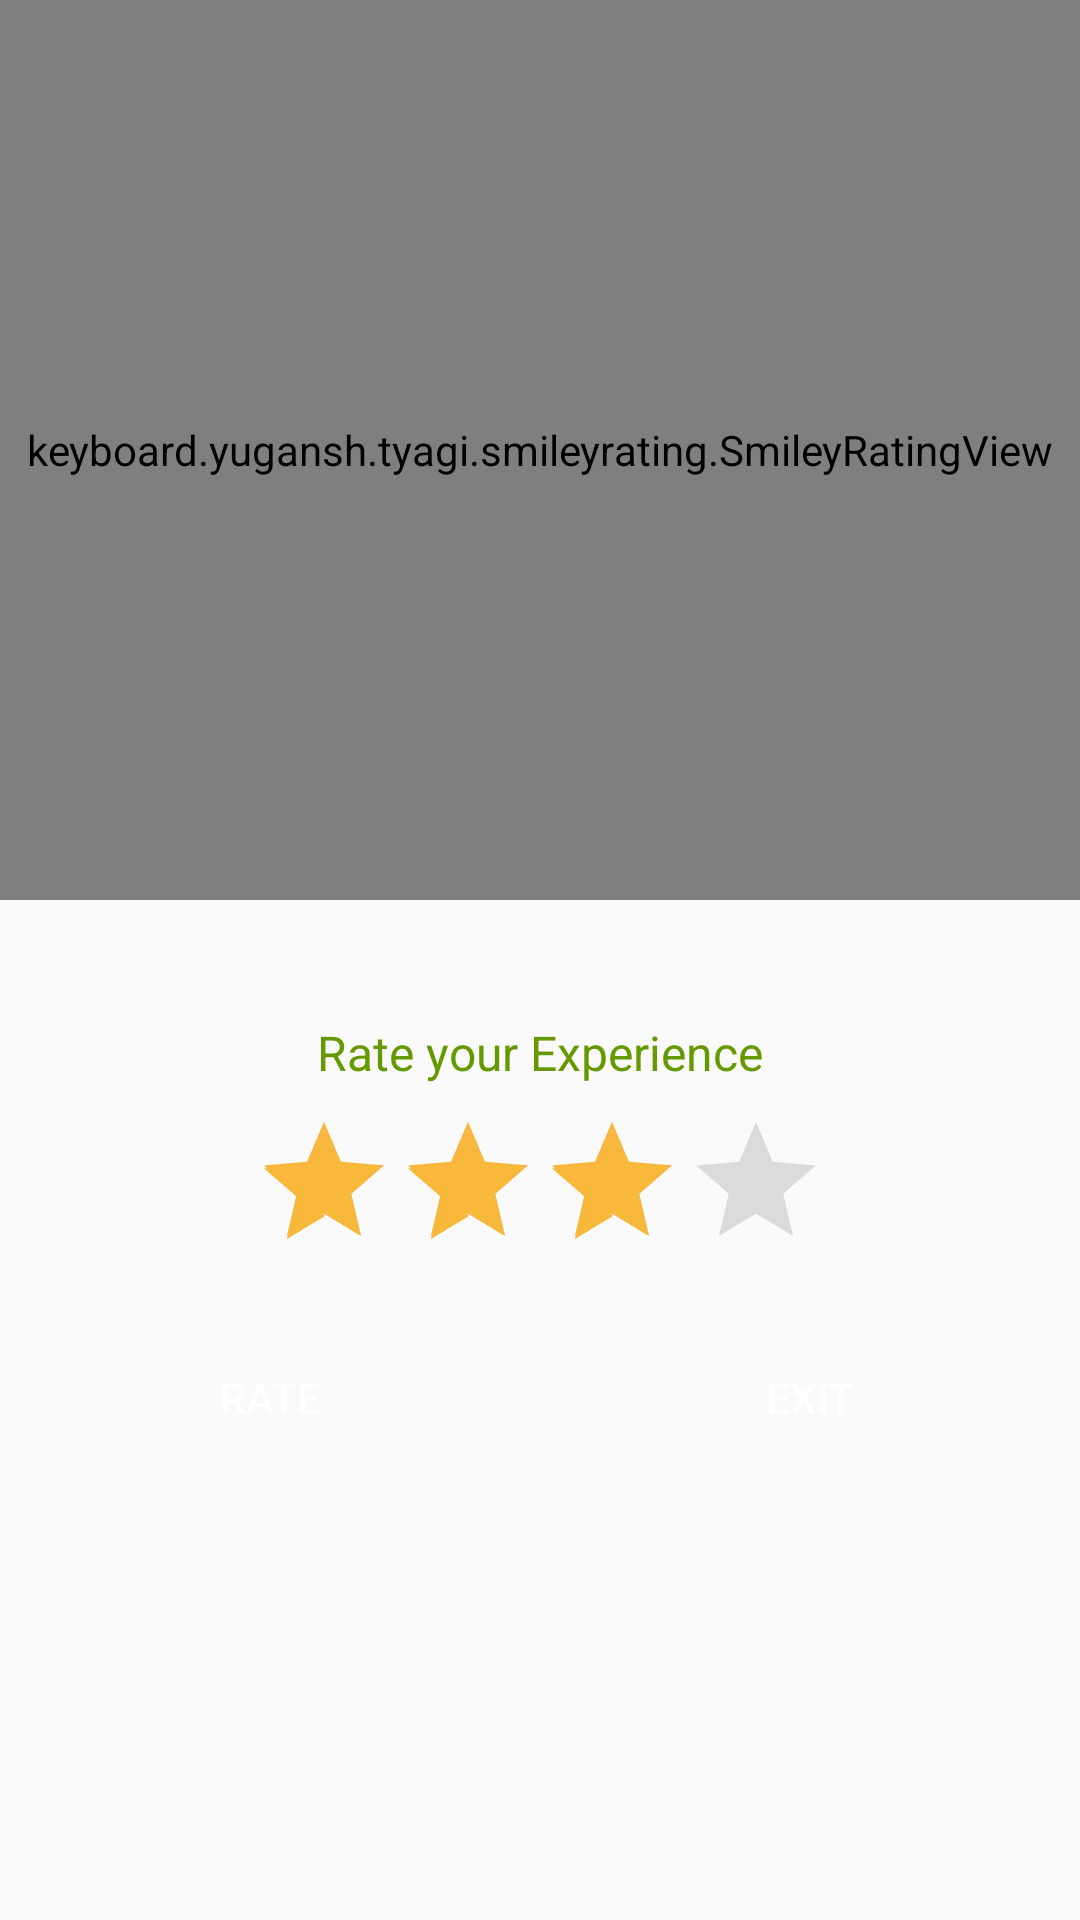

Android layout source for this screen:
<!-- AndroidManifest.xml: application theme AppTheme -->
<!-- res/layout/smiling_rating_box.xml -->
<?xml version="1.0" encoding="utf-8"?>
<ScrollView xmlns:android="http://schemas.android.com/apk/res/android"
    xmlns:app="http://schemas.android.com/apk/res-auto"
    android:layout_width="match_parent"
    android:background="@drawable/bg_tiles"
    android:layout_height="match_parent"
    >

    <RelativeLayout
        android:layout_width="match_parent"
        android:layout_height="wrap_content">

        <keyboard.yugansh.tyagi.smileyrating.SmileyRatingView
            android:id="@+id/smiley_view"
            android:layout_width="match_parent"
            android:layout_centerHorizontal="true"
            android:layout_height="300dp"
            app:default_rating="4"/>

        <TextView
            android:layout_width="wrap_content"
            android:layout_height="wrap_content"
            android:layout_below="@id/smiley_view"
            android:layout_centerHorizontal="true"
            android:layout_marginTop="40dp"
            android:text="Rate your Experience"
            android:textColor="@android:color/holo_green_dark"
            android:textSize="16sp" />

        <RatingBar
            android:id="@+id/rating_bar"
            android:layout_width="wrap_content"
            android:layout_height="wrap_content"
            android:layout_below="@id/smiley_view"
            android:layout_centerHorizontal="true"
            android:layout_marginTop="70dp"
            android:numStars="4"
            android:rating="3"
            android:stepSize="1"
            android:theme="@style/RatingBar" />



        <LinearLayout
            android:layout_width="match_parent"
            android:layout_height="wrap_content"
            android:layout_below="@id/rating_bar"
            android:orientation="horizontal"
            android:weightSum="2">

            <Button
                android:id="@+id/ratin"
                android:layout_width="match_parent"
                android:layout_height="wrap_content"
                android:layout_margin="15dp"
                android:text="Rate"
                android:elevation="4dp"
                android:textColor="@color/latinkeyboard_key_color_white"
                android:background="@color/faceColor"
                android:layout_weight="1"/>

            <Button
                android:id="@+id/exite"
                android:layout_width="match_parent"
                android:layout_height="wrap_content"
                android:layout_margin="15dp"
                android:text="Exit"
                android:textColor="@color/latinkeyboard_key_color_white"
                android:elevation="4dp"
                android:background="@color/faceColor"
                android:layout_weight="1"/>
        </LinearLayout>
    </RelativeLayout>

</ScrollView>
<!-- resources referenced by this layout -->
<resources>
  <color name="latinkeyboard_key_color_white">#FFFFFFFF</color>
  <style name="RatingBar" parent="Theme.AppCompat">
          <item name="colorControlNormal">@color/rating_inactive</item>
          <item name="colorControlActivated">@color/rating_active</item>
      </style>
  <style name="AppTheme" parent="Theme.AppCompat.Light.NoActionBar">
          <item name="windowNoTitle">true</item>
          <item name="windowActionBar">false</item>
          <item name="colorPrimary">@color/ColorPrimary</item>
          <item name="colorPrimaryDark">@color/ColorPrimaryDark</item>
          <item name="android:actionModeCloseDrawable">@drawable/privieus_btn</item>
          <item name="android:textColorSecondary">@android:color/black</item>
          <item name="android:textColorPrimary">@android:color/black</item>  //overflow icon color
          <item name="colorControlNormal">@android:color/white</item> //actionbar homebutton color
      </style>
  <color name="rating_inactive">#929292</color>
  <color name="rating_active">#f8b83b</color>
  <color name="ColorPrimary">#000000</color>
  <color name="ColorPrimaryDark">#000000</color>
  <!-- drawable privieus_btn: png bitmap (drawable-hdpi, 905 bytes) -->
</resources>
